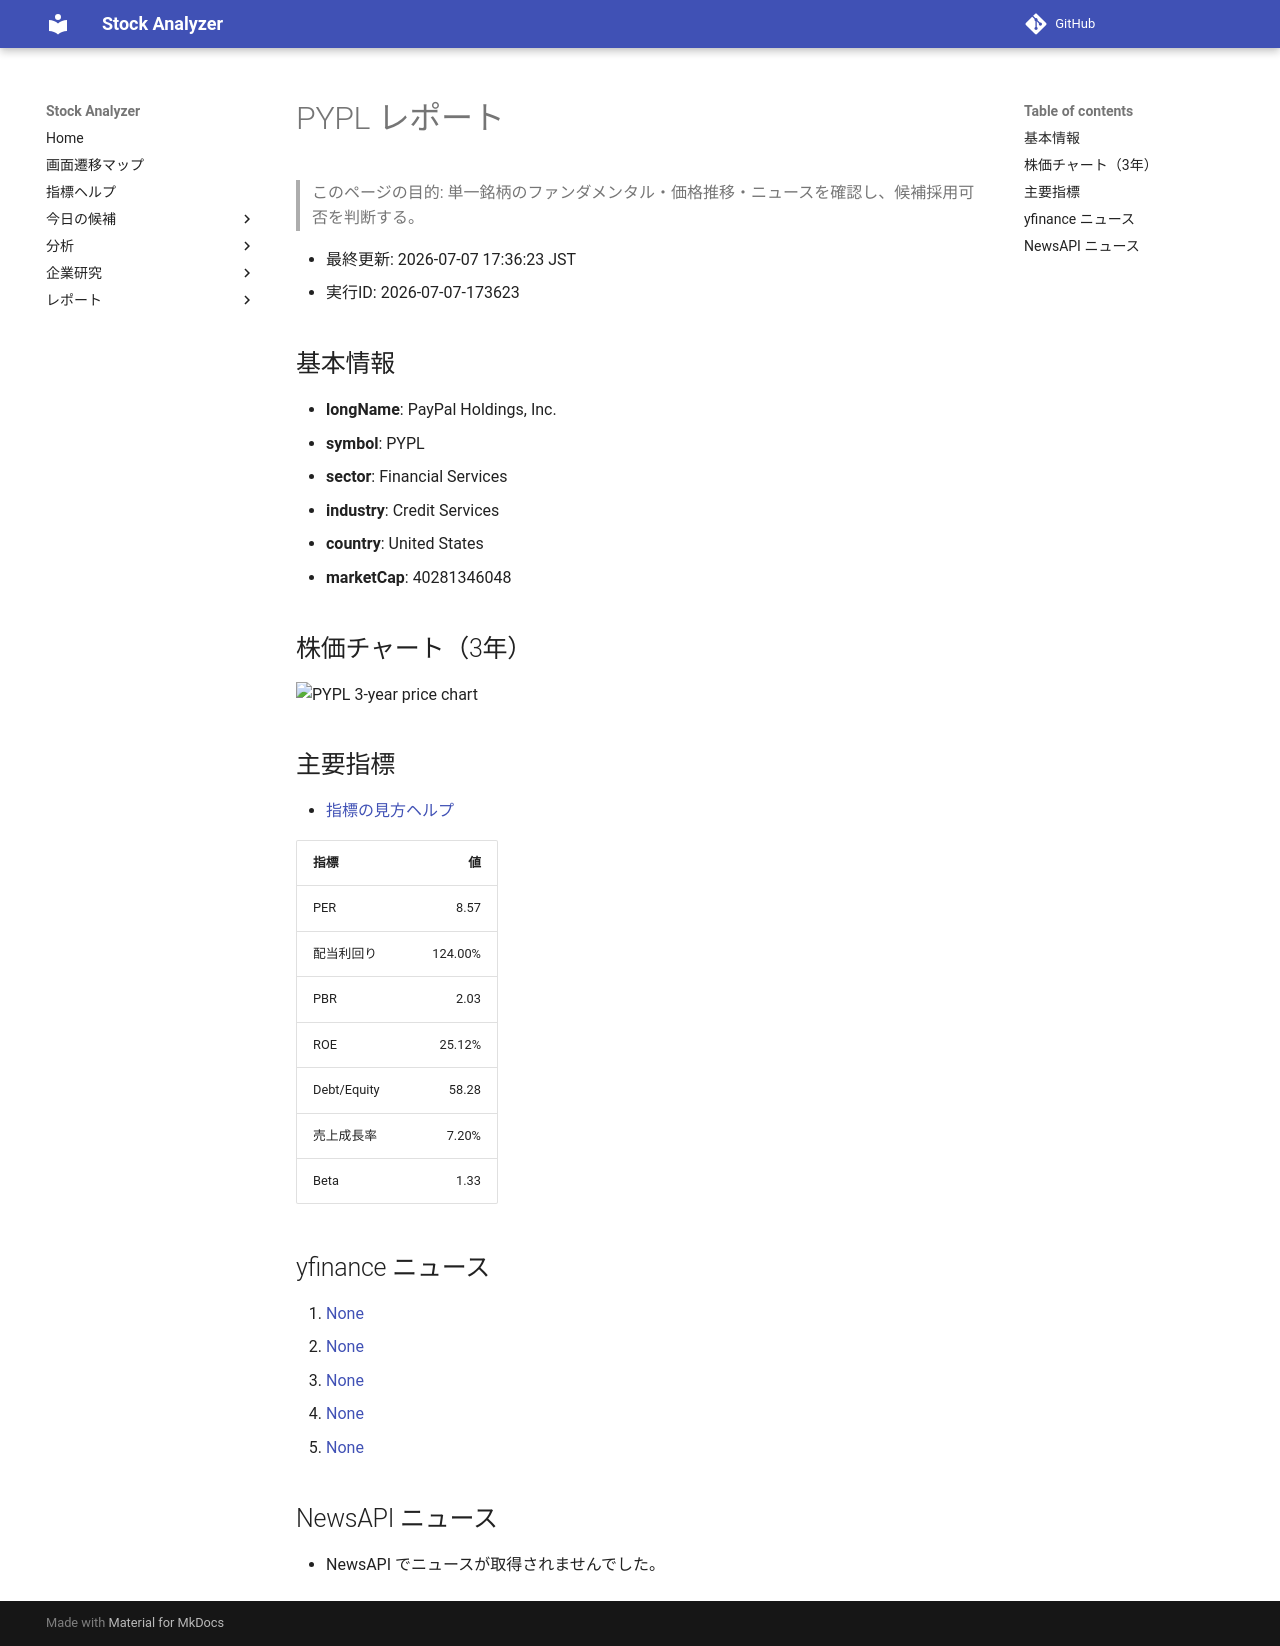

repository: Yumi-note/Making-APP · page: reports/2026-07-07/173623/PYPL/index.html · generator: mkdocs

# PYPL レポート

> このページの目的: 単一銘柄のファンダメンタル・価格推移・ニュースを確認し、候補採用可否を判断する。

- 最終更新: 2026-07-07 17:36:23 JST
- 実行ID: 2026-07-07-173623

## 基本情報

- **longName**: PayPal Holdings, Inc.
- **symbol**: PYPL
- **sector**: Financial Services
- **industry**: Credit Services
- **country**: United States
- **marketCap**: 40281346048

## 株価チャート（3年）

![PYPL 3-year price chart](PYPL_3y.png)

## 主要指標

- [指標の見方ヘルプ](../../../../indicators.md)

| 指標 | 値 |
|---|---:|
| PER | 8.57 |
| 配当利回り | 124.00% |
| PBR | 2.03 |
| ROE | 25.12% |
| Debt/Equity | 58.28 |
| 売上成長率 | 7.20% |
| Beta | 1.33 |

## yfinance ニュース

1. [None](None)
2. [None](None)
3. [None](None)
4. [None](None)
5. [None](None)

## NewsAPI ニュース

- NewsAPI でニュースが取得されませんでした。
